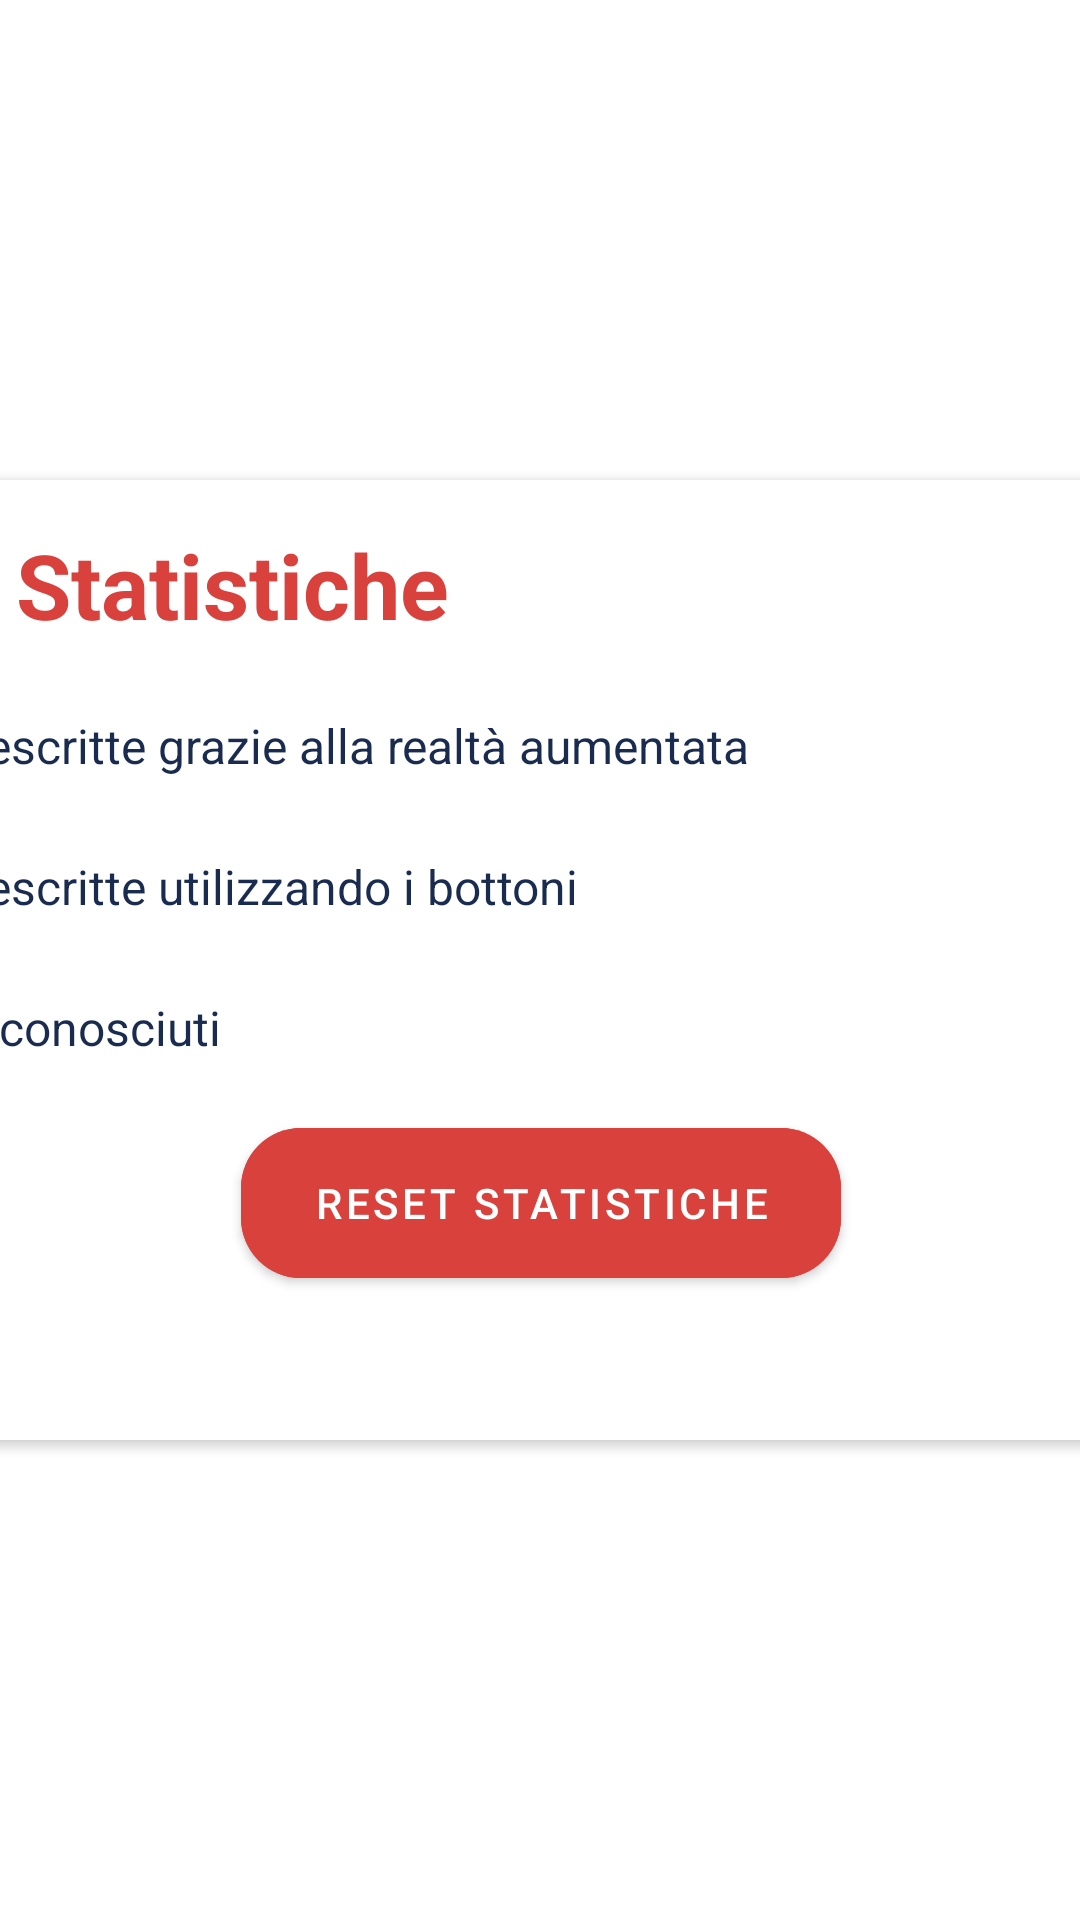

Android layout source for this screen:
<!-- AndroidManifest.xml: application theme Theme.NAOController -->
<!-- res/layout/popup_stats.xml -->
<?xml version="1.0" encoding="utf-8"?>
<androidx.constraintlayout.widget.ConstraintLayout xmlns:android="http://schemas.android.com/apk/res/android"
    xmlns:tools="http://schemas.android.com/tools"
    android:layout_width="wrap_content"
    android:layout_height="wrap_content"
    xmlns:app="http://schemas.android.com/apk/res-auto"
    tools:context=".NaoButtons"
    android:orientation="vertical">

    <androidx.cardview.widget.CardView
        android:layout_width="500dp"
        android:layout_height="320dp"
        app:cardCornerRadius="20dp"
        app:layout_constraintBottom_toBottomOf="parent"
        app:layout_constraintEnd_toEndOf="parent"
        app:layout_constraintStart_toStartOf="parent"
        app:layout_constraintTop_toTopOf="parent">

        <androidx.appcompat.widget.LinearLayoutCompat
            android:layout_width="match_parent"
            android:layout_height="match_parent"
            android:orientation="vertical">

            <androidx.appcompat.widget.LinearLayoutCompat
                android:layout_width="match_parent"
                android:layout_height="65dp"
                android:orientation="horizontal">

                <com.google.android.material.button.MaterialButton
                    android:id="@+id/btn_back"
                    android:layout_width="55dp"
                    android:layout_height="50dp"
                    android:layout_marginStart="10dp"
                    android:layout_marginEnd="10dp"
                    android:layout_marginTop="5dp"
                    android:insetTop="0dp"
                    android:insetBottom="0dp"
                    android:layout_gravity="start|top"
                    android:backgroundTint="@color/background_gradient_start"
                    app:icon="@drawable/ic_back"
                    android:foregroundGravity="center"
                    android:textColor="@color/white"
                    app:cornerRadius="20dp"/>

                <TextView
                    style="@style/TitleTextStyle"
                    android:layout_height="50dp"
                    android:layout_width="wrap_content"
                    android:layout_marginTop="10dp"
                    android:layout_marginEnd="10dp"
                    android:textAlignment="textStart"
                    android:gravity="start|center_vertical"
                    android:layout_gravity="start|top"
                    android:layout_weight="3"
                    android:text="@string/stats"
                    android:textColor="@color/main_color" />

            </androidx.appcompat.widget.LinearLayoutCompat>


            <androidx.appcompat.widget.LinearLayoutCompat
                android:layout_marginVertical="10dp"
                android:layout_width="match_parent"
                android:layout_height="wrap_content"
                android:orientation="horizontal">

                <TextView
                    android:layout_width="wrap_content"
                    android:layout_height="wrap_content"
                    android:text="@string/text_ar_description_stats"
                    android:layout_gravity="center_vertical"
                    android:layout_marginStart="10dp"
                    style="@style/SmallTextStyle"
                    android:textStyle="normal"
                    android:textSize="16sp"
                    android:textColor="@color/background_gradient_end"/>

                <TextView
                    android:id="@+id/text_num_ar_described"
                    android:layout_width="match_parent"
                    android:layout_height="wrap_content"
                    android:layout_marginEnd="10dp"
                    style="@style/SmallTextStyle"
                    android:textStyle="bold"
                    android:textSize="20sp"
                    android:textAlignment="textEnd"
                    android:textColor="@color/main_color"
                    android:text="@null"/>

            </androidx.appcompat.widget.LinearLayoutCompat>

            <androidx.appcompat.widget.LinearLayoutCompat
                android:layout_marginVertical="10dp"
                android:layout_width="match_parent"
                android:layout_height="wrap_content"
                android:orientation="horizontal">

                <TextView
                    android:layout_width="wrap_content"
                    android:layout_height="wrap_content"
                    android:text="@string/text_normal_description_stats"
                    android:layout_gravity="center_vertical"
                    android:layout_marginStart="10dp"
                    style="@style/SmallTextStyle"
                    android:textStyle="normal"
                    android:textSize="16sp"
                    android:textColor="@color/background_gradient_end"/>

                <TextView
                    android:id="@+id/text_num_normal_described"
                    android:layout_width="match_parent"
                    android:layout_height="wrap_content"
                    android:layout_marginEnd="10dp"
                    style="@style/SmallTextStyle"
                    android:textStyle="bold"
                    android:textSize="20sp"
                    android:textAlignment="textEnd"
                    android:textColor="@color/main_color"
                    android:text="@null"/>

            </androidx.appcompat.widget.LinearLayoutCompat>

            <androidx.appcompat.widget.LinearLayoutCompat
                android:layout_marginVertical="10dp"
                android:layout_width="match_parent"
                android:layout_height="wrap_content"
                android:orientation="horizontal">

                <TextView
                    android:layout_width="wrap_content"
                    android:layout_height="wrap_content"
                    android:text="@string/text_recognised_paintings_stats"
                    android:layout_gravity="center_vertical"
                    android:layout_marginStart="10dp"
                    style="@style/SmallTextStyle"
                    android:textStyle="normal"
                    android:textSize="16sp"
                    android:textColor="@color/background_gradient_end"/>

                <TextView
                    android:id="@+id/text_num_paintings_recognised"
                    android:layout_width="match_parent"
                    android:layout_height="wrap_content"
                    android:layout_marginEnd="10dp"
                    style="@style/SmallTextStyle"
                    android:textStyle="bold"
                    android:textSize="20sp"
                    android:textAlignment="textEnd"
                    android:textColor="@color/main_color"
                    android:text="@null"/>

            </androidx.appcompat.widget.LinearLayoutCompat>

            <com.google.android.material.button.MaterialButton
                android:id="@+id/btn_reset_stats"
                android:layout_width="200dp"
                android:layout_height="50dp"
                android:layout_marginStart="10dp"
                android:layout_marginEnd="10dp"
                android:layout_marginTop="10dp"
                android:insetTop="0dp"
                android:insetBottom="0dp"
                android:layout_gravity="center_horizontal|bottom"
                android:backgroundTint="@color/main_color"
                android:text="@string/btn_reset_stats"
                android:foregroundGravity="center"
                android:textColor="@color/white"
                app:cornerRadius="20dp"/>

        </androidx.appcompat.widget.LinearLayoutCompat>

    </androidx.cardview.widget.CardView>

</androidx.constraintlayout.widget.ConstraintLayout>
<!-- resources referenced by this layout -->
<resources>
  <color name="background_gradient_end">#FF1A2B50</color>
  <color name="background_gradient_start">#FF368DB3</color>
  <color name="main_color">#FFD9413D</color>
  <color name="white">#FFFFFFFF</color>
  <string name="btn_reset_stats">RESET STATISTICHE</string>
  <string name="stats">Statistiche</string>
  <string name="text_ar_description_stats">Opere descritte grazie alla realtà aumentata</string>
  <string name="text_normal_description_stats">Opere descritte utilizzando i bottoni</string>
  <string name="text_recognised_paintings_stats">Dipinti riconosciuti</string>
  <style name="SmallTextStyle">
          <item name="android:layout_width">wrap_content</item>
          <item name="android:layout_height">wrap_content</item>
          <item name="android:text">@string/logo_name</item>
          <item name="android:textColor">@color/white</item>
          <item name="android:textSize">14sp</item>
          <item name="android:textStyle">bold</item>
      </style>
  <style name="TitleTextStyle">
          <item name="android:layout_width">match_parent</item>
          <item name="android:layout_height">wrap_content</item>
          <item name="android:textStyle">bold</item>
          <item name="android:textColor">@color/white</item>
          <item name="android:textSize">30sp</item>
          <item name="android:textAlignment">center</item>
      </style>
  <style name="Theme.NAOController" parent="Theme.MaterialComponents.DayNight.DarkActionBar">
          
          <item name="colorPrimary">@color/purple_500</item>
          <item name="colorPrimaryVariant">@color/purple_700</item>
          <item name="colorOnPrimary">@color/white</item>
          
          <item name="colorSecondary">@color/teal_200</item>
          <item name="colorSecondaryVariant">@color/teal_700</item>
          <item name="colorOnSecondary">@color/black</item>
          
          <item name="android:statusBarColor" tools:targetApi="l">?attr/colorPrimaryVariant</item>
          
          <item name="android:colorEdgeEffect">@color/black</item>
      </style>
  <string name="logo_name">NaoNexus team</string>
  <color name="purple_500">#FF6200EE</color>
  <color name="purple_700">#FF3700B3</color>
  <color name="teal_200">#FF03DAC5</color>
  <color name="teal_700">#FF018786</color>
  <color name="black">#FF000000</color>
</resources>
